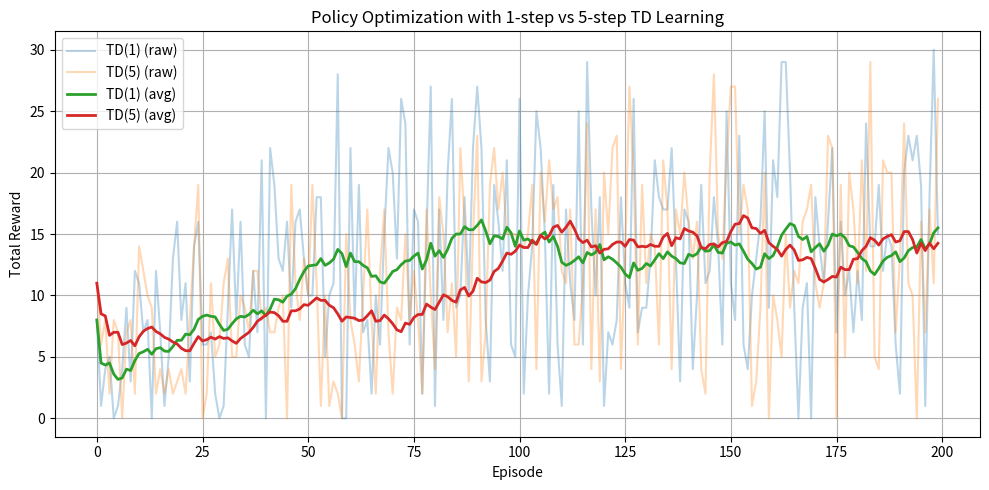

Reproduce this figure in Python.
import random
import math
import numpy as np
from collections import deque, defaultdict
import matplotlib.pyplot as plt

# ----- Toy POMDP -----
class ToyPOMDP:
    def __init__(self):
        self.states = [0, 1]
        self.actions = [0, 1]
        self.observations = [0, 1]
        self.state = random.choice(self.states)

    def reset(self):
        self.state = random.choice(self.states)
        return self.observe()

    def observe(self):
        return self.state if random.random() < 0.8 else 1 - self.state

    def step(self, action):
        if random.random() > 0.9:
            self.state = 1 - self.state
        reward = 1 if self.state == 1 and action == 1 else 0
        obs = self.observe()
        return obs, reward

# ----- Softmax Policy -----
def softmax(q_vals, tau=1.0):
    exps = np.exp(np.array(q_vals) / tau)
    return exps / np.sum(exps)

def choose_action(policy_probs):
    return np.random.choice(len(policy_probs), p=policy_probs)

# ----- 1-step TD Learning -----
def train_policy_td1(env, episodes=200, history_len=2, alpha=0.1, beta=0.05, gamma=0.95):
    Q = defaultdict(lambda: [0.0, 0.0])  # Q[state][action]
    policy = defaultdict(lambda: [0.5, 0.5])  # policy[state][action]
    rewards = []
    history = deque(maxlen=history_len)

    for ep in range(episodes):
        obs = env.reset()
        history.clear()
        history.append((None, obs))
        ep_reward = 0

        for t in range(30):
            state = tuple(history)
            pi = softmax(policy[state])
            action = choose_action(pi)
            obs_next, reward = env.step(action)
            ep_reward += reward

            next_state = tuple(list(history)[-history_len+1:] + [(action, obs_next)])
            history.append((action, obs_next))

            # 1-step TD target
            td_target = reward + gamma * max(Q[next_state])
            td_error = td_target - Q[state][action]
            Q[state][action] += alpha * td_error

            # Policy update: gradient ascent on expected return
            baseline = sum(policy[state][a] * Q[state][a] for a in range(2))
            for a in range(2):
                grad = (1 if a == action else 0) - pi[a]
                policy[state][a] += beta * grad * (Q[state][action] - baseline)

        rewards.append(ep_reward)
    return rewards

# ----- m-step TD Learning -----
def train_policy_tdm(env, episodes=200, history_len=2, alpha=0.1, beta=0.05, gamma=0.95, m=5):
    Q = defaultdict(lambda: [0.0, 0.0])
    policy = defaultdict(lambda: [0.5, 0.5])
    rewards = []

    for ep in range(episodes):
        obs = env.reset()
        history = deque([(None, obs)], maxlen=history_len)
        trajectory = []

        for t in range(30):
            state = tuple(history)
            pi = softmax(policy[state])
            action = choose_action(pi)
            obs_next, reward = env.step(action)
            next_state = tuple(list(history)[-history_len+1:] + [(action, obs_next)])
            history.append((action, obs_next))
            trajectory.append((state, action, reward, next_state))

        ep_reward = sum(r for (_, _, r, _) in trajectory)
        rewards.append(ep_reward)

        # m-step TD updates
        for i in range(len(trajectory)):
            G = 0.0
            for j in range(m):
                if i + j >= len(trajectory): break
                _, _, rj, _ = trajectory[i + j]
                G += (gamma ** j) * rj

            if i + m < len(trajectory):
                s_boot = trajectory[i + m][0]
                G += (gamma ** m) * max(Q[s_boot])

            s, a, _, _ = trajectory[i]
            td_error = G - Q[s][a]
            Q[s][a] += alpha * td_error

            # Policy gradient update
            pi = softmax(policy[s])
            baseline = sum(policy[s][a_] * Q[s][a_] for a_ in range(2))
            for a_ in range(2):
                grad = (1 if a_ == a else 0) - pi[a_]
                policy[s][a_] += beta * grad * (Q[s][a] - baseline)

    return rewards

# ----- Plotting -----
def plot_curves(curve1, curve2, label1="TD(1)", label2="TD(5)", window=20):
    def moving_avg(x, w):
        return [np.mean(x[max(0, i - w):i]) for i in range(1, len(x) + 1)]

    plt.figure(figsize=(10, 5))
    plt.plot(curve1, alpha=0.3, label=f"{label1} (raw)")
    plt.plot(curve2, alpha=0.3, label=f"{label2} (raw)")
    plt.plot(moving_avg(curve1, window), label=f"{label1} (avg)", linewidth=2)
    plt.plot(moving_avg(curve2, window), label=f"{label2} (avg)", linewidth=2)
    plt.xlabel("Episode")
    plt.ylabel("Total Reward")
    plt.title("Policy Optimization with 1-step vs 5-step TD Learning")
    plt.grid(True)
    plt.legend()
    plt.tight_layout()
    plt.show()

# ----- Run -----
env = ToyPOMDP()
r_td1 = train_policy_td1(env, episodes=200, history_len=2)
r_tdm = train_policy_tdm(env, episodes=200, history_len=2, m=5)

plot_curves(r_td1, r_tdm, label1="TD(1)", label2="TD(5)")
